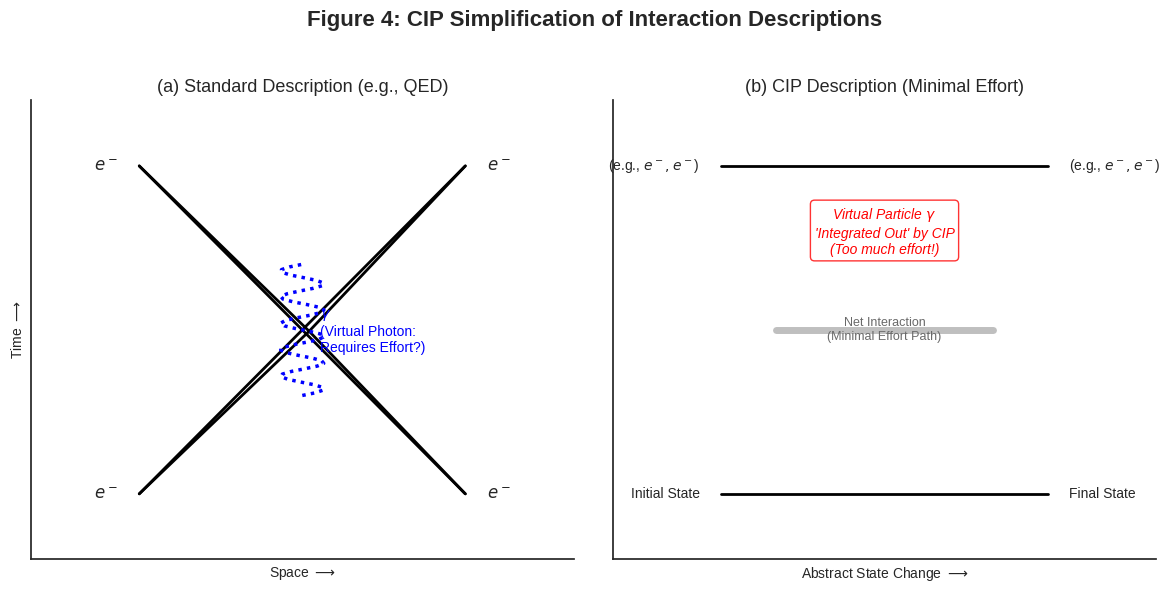

The matplotlib source for this figure:
import matplotlib.pyplot as plt
import numpy as np

# --- Plotting ---
plt.style.use('seaborn-v0_8-ticks') # Use ticks for a more physics diagram feel
fig, axes = plt.subplots(1, 2, figsize=(12, 6))
fig.suptitle('Figure 4: CIP Simplification of Interaction Descriptions', fontsize=16, fontweight='bold')

common_ylim = (-1, 6)
common_xlim = (-1, 4)

# --- Panel (a): Standard Feynman Diagram ---
ax0 = axes[0]
ax0.set_title('(a) Standard Description (e.g., QED)', fontsize=13)

# Incoming particles (straight lines)
ax0.plot([0, 1.5], [0, 2.5], 'k-', lw=2) # Electron 1
ax0.plot([0, 1.5], [5, 2.5], 'k-', lw=2) # Electron 2

# Outgoing particles
ax0.plot([1.5, 3], [2.5, 0], 'k-', lw=2)
ax0.plot([1.5, 3], [2.5, 5], 'k-', lw=2)

# Propagator (photon - wavy line)
propagator_x = np.linspace(1.5, 1.5, 50) # Stays at x=1.5
propagator_y = np.linspace(2.5, 2.5, 50) # Doesn't move y either - ERROR NEEDED WAVE
# Let's draw a wavy line manually
n_waves = 5
x_wave = np.ones(50) * 1.5
y_wave = np.linspace(2.5, 2.5, 50) # Need to adjust y, not x
y_center = 2.5
x_center = 1.5
y_wave_points = np.linspace(1.5, 3.5, 50) # Y values for the photon path
x_wave_points = x_center + 0.2 * np.sin( (y_wave_points - y_wave_points[0]) / (y_wave_points[-1] - y_wave_points[0]) * n_waves * 2 * np.pi )
# Find interaction vertices approx
y_vertex1_idx = np.argmin(np.abs(y_wave_points-2.5))
y_vertex1 = y_wave_points[y_vertex1_idx]
x_vertex1 = x_wave_points[y_vertex1_idx]

# Redraw lines to meet at vertices (approximate visually)
ax0.plot([0, x_vertex1], [0, y_vertex1], 'k-', lw=2) # Electron 1 in
ax0.plot([0, x_vertex1], [5, y_vertex1], 'k-', lw=2) # Electron 2 in
ax0.plot([x_vertex1, 3], [y_vertex1, 0], 'k-', lw=2) # Electron 1 out
ax0.plot([x_vertex1, 3], [y_vertex1, 5], 'k-', lw=2) # Electron 2 out
ax0.plot(x_wave_points, y_wave_points, 'blue', linestyle=(0, (1, 1.5)), lw=2.5) # Dotted line for photon


# Labels
ax0.text(-0.2, 0, r'$e^-$', ha='right', va='center', fontsize=12)
ax0.text(-0.2, 5, r'$e^-$', ha='right', va='center', fontsize=12)
ax0.text(3.2, 0, r'$e^-$', ha='left', va='center', fontsize=12)
ax0.text(3.2, 5, r'$e^-$', ha='left', va='center', fontsize=12)
ax0.text(x_vertex1 + 0.1, y_vertex1, r'$\gamma$' + '\n(Virtual Photon:\nRequires Effort?)',
         ha='left', va='center', fontsize=10, color='blue')

ax0.set_xlabel('Space $\longrightarrow$', fontsize=10)
ax0.set_ylabel('Time $\longrightarrow$', fontsize=10)


# --- Panel (b): CIP Reduced Diagram ---
ax1 = axes[1]
ax1.set_title('(b) CIP Description (Minimal Effort)', fontsize=13)

# Incoming particles
ax1.plot([0, 3], [0, 0], 'k-', lw=2) # Combined input state 1
ax1.plot([0, 3], [5, 5], 'k-', lw=2) # Combined input state 2

# Simple interaction representation (Blurry arrow? Direct line?)
# Let's use a single 'effective interaction' line/blob
mid_x = 1.5
ax1.plot([0.5, 2.5], [2.5, 2.5], color='grey', lw=5, alpha=0.5, solid_capstyle='round')
ax1.text(mid_x, 2.5, 'Net Interaction\n(Minimal Effort Path)', ha='center', va='center', fontsize=9, color='dimgray')

# Outgoing particles (can be same lines continuing, or new ones starting after interaction)
# To emphasize net effect, let's just show initial/final states
ax1.text(-0.2, 0, r'Initial State', ha='right', va='center', fontsize=10)
ax1.text(-0.2, 5, r'(e.g., $e^-, e^-$)', ha='right', va='center', fontsize=10)
ax1.text(3.2, 0, r'Final State', ha='left', va='center', fontsize=10)
ax1.text(3.2, 5, r'(e.g., $e^-, e^-$)', ha='left', va='center', fontsize=10)

# Indicate elimination of virtual particle
ax1.text(mid_x, 4.0, "Virtual Particle $\gamma$\n'Integrated Out' by CIP\n(Too much effort!)",
         ha='center', va='center', fontsize=10, color='red', style='italic',
         bbox=dict(boxstyle="round,pad=0.3", fc="white", ec="red", alpha=0.8))


ax1.set_xlabel('Abstract State Change $\longrightarrow$', fontsize=10)
# ax1.set_ylabel('Time $\longrightarrow$') # Shared Y

# --- Cleanup ---
for ax in axes:
    ax.set_ylim(common_ylim)
    ax.set_xlim(common_xlim)
    ax.set_xticks([])
    ax.set_yticks([])
    ax.spines['top'].set_visible(False)
    ax.spines['right'].set_visible(False)
    ax.spines['bottom'].set_visible(True)
    ax.spines['left'].set_visible(True)

plt.tight_layout(rect=[0, 0, 1, 0.95])
plt.savefig('cip_figure4_feynman_reduction.png', dpi=300)
plt.show()